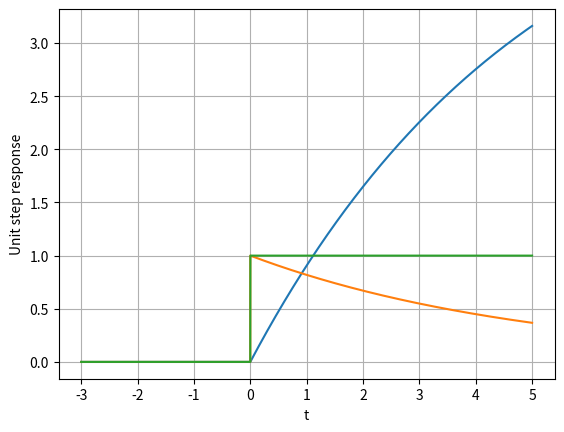

The script that saved this image:
# -*- coding: utf-8 -*-
"""Gate_Assignment_2

Automatically generated by Colaboratory.

Original file is located at
    https://colab.research.google.com/<link-removed>
"""

import numpy as np
from matplotlib import pyplot as plt

def unit(time):
  x=[]
  for i in time:
    if i<0:
      x.append(0)
    else:
      x.append(1)
  return np.array(x)

time = np.linspace(-3,5,10000)
e1 = np.exp(-time/5)

#We can find the step response using np.convolve() in the discrete domain as follows:
dt = 0.001 #Time interval for discretization of the continuous signals
Step_response = np.convolve(e1*unit(time),unit(time))*dt

#Plotting step response
x = 5*(1-e1)*unit(time)
plt.plot(time,x,label='x(t)')
plt.xlabel('t')
plt.ylabel('$x(t)$')
plt.grid()
plt.show()

#Plotting impulse response
plt.plot(time,e1*unit(time))
plt.xlabel('t')
plt.ylabel('Impulse response')
plt.grid()
plt.show()

#Plotting unit step response
plt.plot(time,unit(time))
plt.xlabel('t')
plt.ylabel('Unit step response')
plt.grid()
plt.show()